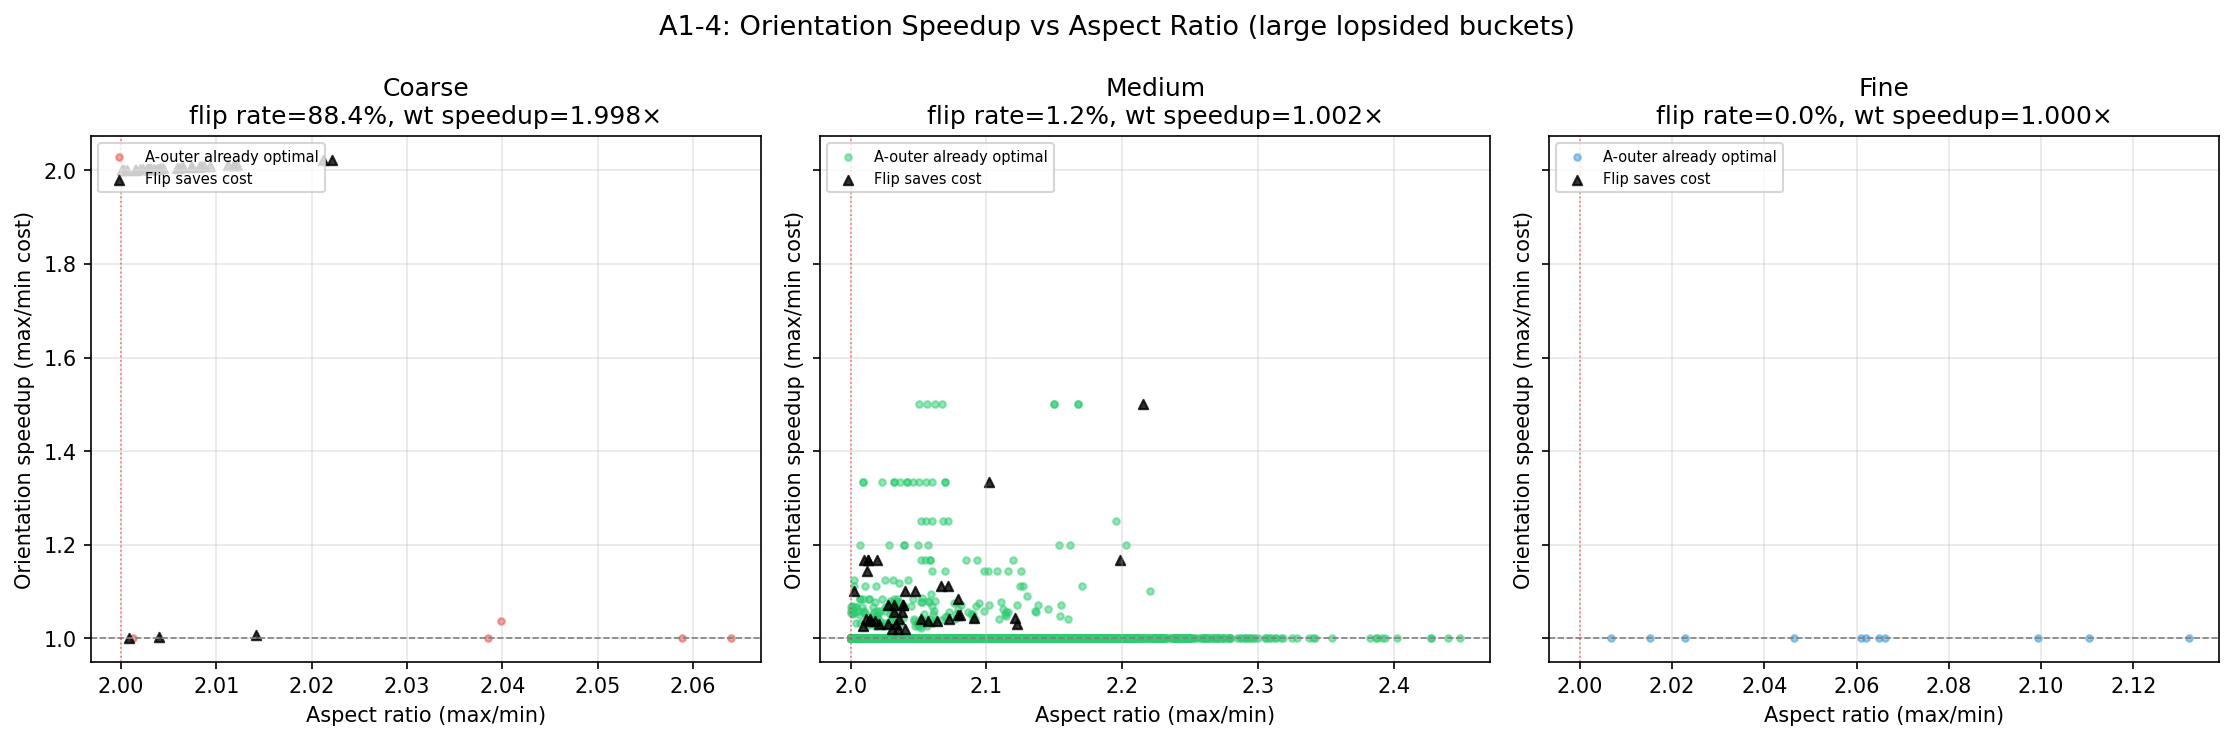

Source data for this figure (header and first rows):
gran, n_b, m_b, work, aspect, cost_A_outer_s, cost_B_outer_s, flip, orientation_speedup
coarse, 153893, 76933, 11839450169, 2, 27060721, 13528075, True, 2
coarse, 153853, 76812, 11817756636, 2.003, 27053687, 13506622, True, 2.003
coarse, 153617, 76526, 11755694542, 2.007, 27012189, 13456332, True, 2.007
coarse, 152961, 76169, 11650886409, 2.008, 26896838, 13393733, True, 2.008
coarse, 152015, 75902, 11538242530, 2.003, 26730493, 13346608, True, 2.003
coarse, 150632, 75240, 11333551680, 2.002, 26487131, 13230202, True, 2.002
coarse, 149820, 74681, 11188707420, 2.006, 26344349, 13132083, True, 2.006
coarse, 149088, 74484, 11104670592, 2.002, 26215634, 13097267, True, 2.002
coarse, 146249, 72809, 10648243441, 2.009, 25716600, 12802910, True, 2.009
coarse, 143341, 71564, 10258055324, 2.003, 25205257, 12583814, True, 2.003
coarse, 142905, 71368, 10198844040, 2.002, 25128591, 12549349, True, 2.002
coarse, 140815, 69981, 9854374515, 2.012, 24761085, 12305635, True, 2.012
coarse, 140767, 70157, 9875790419, 2.006, 24752645, 12336583, True, 2.006
coarse, 140082, 69940, 9797335080, 2.003, 24632019, 12298250, True, 2.003
coarse, 139962, 69837, 9774526194, 2.004, 24610918, 12280314, True, 2.004
coarse, 138215, 68904, 9523566360, 2.006, 24303901, 12116079, True, 2.006
coarse, 136205, 67995, 9261258975, 2.003, 23950463, 11956417, True, 2.003
coarse, 132764, 66167, 8784595588, 2.006, 23345222, 11634981, True, 2.006
coarse, 132525, 66138, 8764938450, 2.004, 23303372, 11629706, True, 2.004
coarse, 131856, 65539, 8641710384, 2.012, 23185559, 11524554, True, 2.012
coarse, 125034, 62397, 7801746498, 2.004, 21985979, 10972064, True, 2.004
coarse, 124117, 62056, 7702204552, 2, 21824909, 10911927, True, 2
coarse, 118040, 58772, 6937446880, 2.008, 20756154, 10334468, True, 2.008
coarse, 113698, 56845, 6463162810, 2, 19992656, 9995801, True, 2
coarse, 104148, 51832, 5398199136, 2.009, 18313384, 9114139, True, 2.009
coarse, 92128, 45893, 4228030304, 2.007, 16199788, 8070001, True, 2.007
coarse, 72255, 35748, 2582971740, 2.021, 12705495, 6285928, True, 2.021
coarse, 72104, 36026, 2597618704, 2.001, 12678767, 6334812, True, 2.001
coarse, 66669, 33323, 2221611087, 2.001, 11723253, 5859692, True, 2.001
coarse, 64271, 32065, 2060849615, 2.004, 11301588, 5638485, True, 2.004
coarse, 38899, 19341, 752345559, 2.011, 6840176, 3401097, True, 2.011
coarse, 32468, 16138, 523968584, 2.012, 5709173, 2837706, True, 2.012
coarse, 29013, 14481, 420137253, 2.004, 5101822, 2546515, True, 2.003
coarse, 19790, 9881, 195544990, 2.003, 3479874, 1737651, True, 2.003
coarse, 17619, 8713, 153514347, 2.022, 3098301, 1532270, True, 2.022
coarse, 14933, 7414, 110713262, 2.014, 1313173, 1303678, True, 1.007
coarse, 11090, 5534, 61372060, 2.004, 975209, 973099, True, 1.002
coarse, 6859, 3428, 23512652, 2.001, 301741, 301390, True, 1.001
coarse, 1609, 804, 1293636, 2.001, 14419, 14419, False, 1.0
coarse, 1330, 652, 867160, 2.04, 9495, 9847, False, 1.037
coarse, 1085, 527, 571795, 2.059, 6330, 6330, False, 1.0
coarse, 452, 219, 98988, 2.064, 1407, 1407, False, 1.0
coarse, 318, 156, 49608, 2.038, 703.4, 703.4, False, 1.0
medium, 1895, 924, 1750980, 2.051, 19694, 20397, False, 1.036
medium, 1889, 902, 1703878, 2.094, 18639, 20046, False, 1.075
medium, 1883, 920, 1732360, 2.047, 19694, 20397, False, 1.036
medium, 1879, 905, 1700495, 2.076, 18639, 20046, False, 1.075
medium, 1846, 918, 1694628, 2.011, 19342, 20397, False, 1.055
medium, 1844, 879, 1620876, 2.098, 18287, 19342, False, 1.058
medium, 1828, 898, 1641544, 2.036, 17936, 20046, False, 1.118
medium, 1810, 882, 1596420, 2.052, 17936, 17232, True, 1.041
medium, 1805, 889, 1604645, 2.03, 17936, 17584, True, 1.02
medium, 1793, 852, 1527636, 2.104, 16881, 16881, False, 1.0
medium, 1769, 867, 1533723, 2.04, 17584, 17232, True, 1.02
medium, 1766, 868, 1532888, 2.035, 17584, 17232, True, 1.02
medium, 1754, 855, 1499670, 2.051, 16529, 16881, False, 1.021
medium, 1682, 833, 1401106, 2.019, 15826, 16529, False, 1.044
medium, 1671, 795, 1328445, 2.102, 14771, 15826, False, 1.071
medium, 1671, 835, 1395285, 2.001, 15474, 16529, False, 1.068
medium, 1670, 811, 1354370, 2.059, 14771, 16177, False, 1.095
... 3,326 more rows
